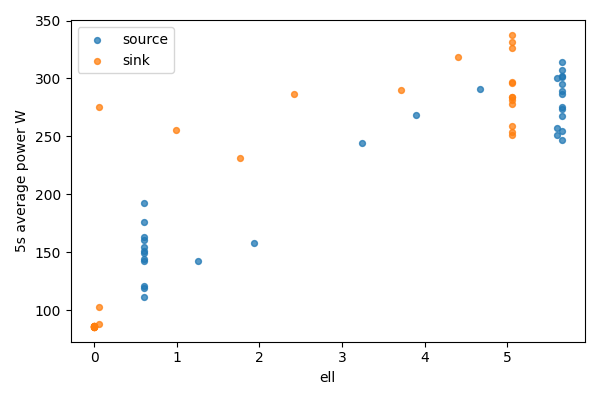

Source data for this figure (header and first rows):
bucket, bucket_start_s, bucket_end_s, gpu, node, ell, power_mean_w, samples
0, 0.0, 5.0, 0, source, 5.656, 267.5, 20
0, 0.0, 5.0, 1, sink, 0, 86.33, 20
1, 5.0, 10.0, 0, source, 5.656, 286.4, 20
1, 5.0, 10.0, 1, sink, 0, 86.27, 20
2, 10.0, 15.0, 0, source, 5.656, 295.3, 20
2, 10.0, 15.0, 1, sink, 0, 86.23, 20
3, 15.0, 20.0, 0, source, 5.656, 246.5, 20
3, 15.0, 20.0, 1, sink, 0, 86.19, 20
4, 20.0, 25.0, 0, source, 5.656, 301.9, 20
4, 20.0, 25.0, 1, sink, 0, 86.1, 20
5, 25.0, 30.0, 0, source, 5.656, 255.1, 20
5, 25.0, 30.0, 1, sink, 0, 86.2, 20
6, 30.0, 35.0, 0, source, 5.656, 289.5, 20
6, 30.0, 35.0, 1, sink, 0, 85.62, 20
7, 35.0, 40.0, 0, source, 5.656, 275.5, 20
7, 35.0, 40.0, 1, sink, 0, 85.62, 20
8, 40.0, 45.0, 0, source, 5.656, 273.8, 20
8, 40.0, 45.0, 1, sink, 0, 85.61, 20
9, 45.0, 50.0, 0, source, 5.656, 301, 20
9, 45.0, 50.0, 1, sink, 0, 85.6, 20
10, 50.0, 55.0, 0, source, 5.656, 307.1, 20
10, 50.0, 55.0, 1, sink, 0, 85.57, 20
11, 55.0, 60.0, 0, source, 5.656, 314, 19
11, 55.0, 60.0, 1, sink, 0, 85.74, 19
12, 60.0, 65.0, 0, source, 5.601, 257.7, 20
12, 60.0, 65.0, 1, sink, 0.05479, 102.6, 20
13, 65.0, 70.0, 0, source, 5.601, 300.4, 20
13, 65.0, 70.0, 1, sink, 0.05479, 87.85, 20
14, 70.0, 75.0, 0, source, 5.601, 251.2, 20
14, 70.0, 75.0, 1, sink, 0.05479, 275.3, 20
15, 75.0, 80.0, 0, source, 4.664, 291.3, 20
15, 75.0, 80.0, 1, sink, 0.9923, 255.9, 20
16, 80.0, 85.0, 0, source, 3.896, 268.6, 20
16, 80.0, 85.0, 1, sink, 1.76, 231.8, 20
17, 85.0, 90.0, 0, source, 3.239, 244.7, 20
17, 85.0, 90.0, 1, sink, 2.417, 286.3, 20
18, 90.0, 95.0, 0, source, 1.941, 158.4, 20
18, 90.0, 95.0, 1, sink, 3.715, 290.1, 20
19, 95.0, 100.0, 0, source, 1.253, 142.2, 20
19, 95.0, 100.0, 1, sink, 4.403, 318.5, 20
20, 100.0, 105.0, 0, source, 0.6022, 111.3, 20
20, 100.0, 105.0, 1, sink, 5.054, 283.7, 20
21, 105.0, 110.0, 0, source, 0.6022, 176.1, 20
21, 105.0, 110.0, 1, sink, 5.054, 277.6, 20
22, 110.0, 115.0, 0, source, 0.6022, 119.6, 20
22, 110.0, 115.0, 1, sink, 5.054, 253.8, 20
23, 115.0, 120.0, 0, source, 0.6022, 151.6, 20
23, 115.0, 120.0, 1, sink, 5.054, 281.6, 20
24, 120.0, 125.0, 0, source, 0.6022, 142.3, 20
24, 120.0, 125.0, 1, sink, 5.054, 251.2, 20
25, 125.0, 130.0, 0, source, 0.6022, 192.3, 20
25, 125.0, 130.0, 1, sink, 5.054, 284.2, 20
26, 130.0, 135.0, 0, source, 0.6022, 160.5, 20
26, 130.0, 135.0, 1, sink, 5.054, 259.1, 20
27, 135.0, 140.0, 0, source, 0.6022, 120.7, 20
27, 135.0, 140.0, 1, sink, 5.054, 326.5, 20
28, 140.0, 145.0, 0, source, 0.6022, 163.4, 20
28, 140.0, 145.0, 1, sink, 5.054, 296.8, 20
29, 145.0, 150.0, 0, source, 0.6022, 154.4, 20
29, 145.0, 150.0, 1, sink, 5.054, 337.7, 20
... 4 more rows
